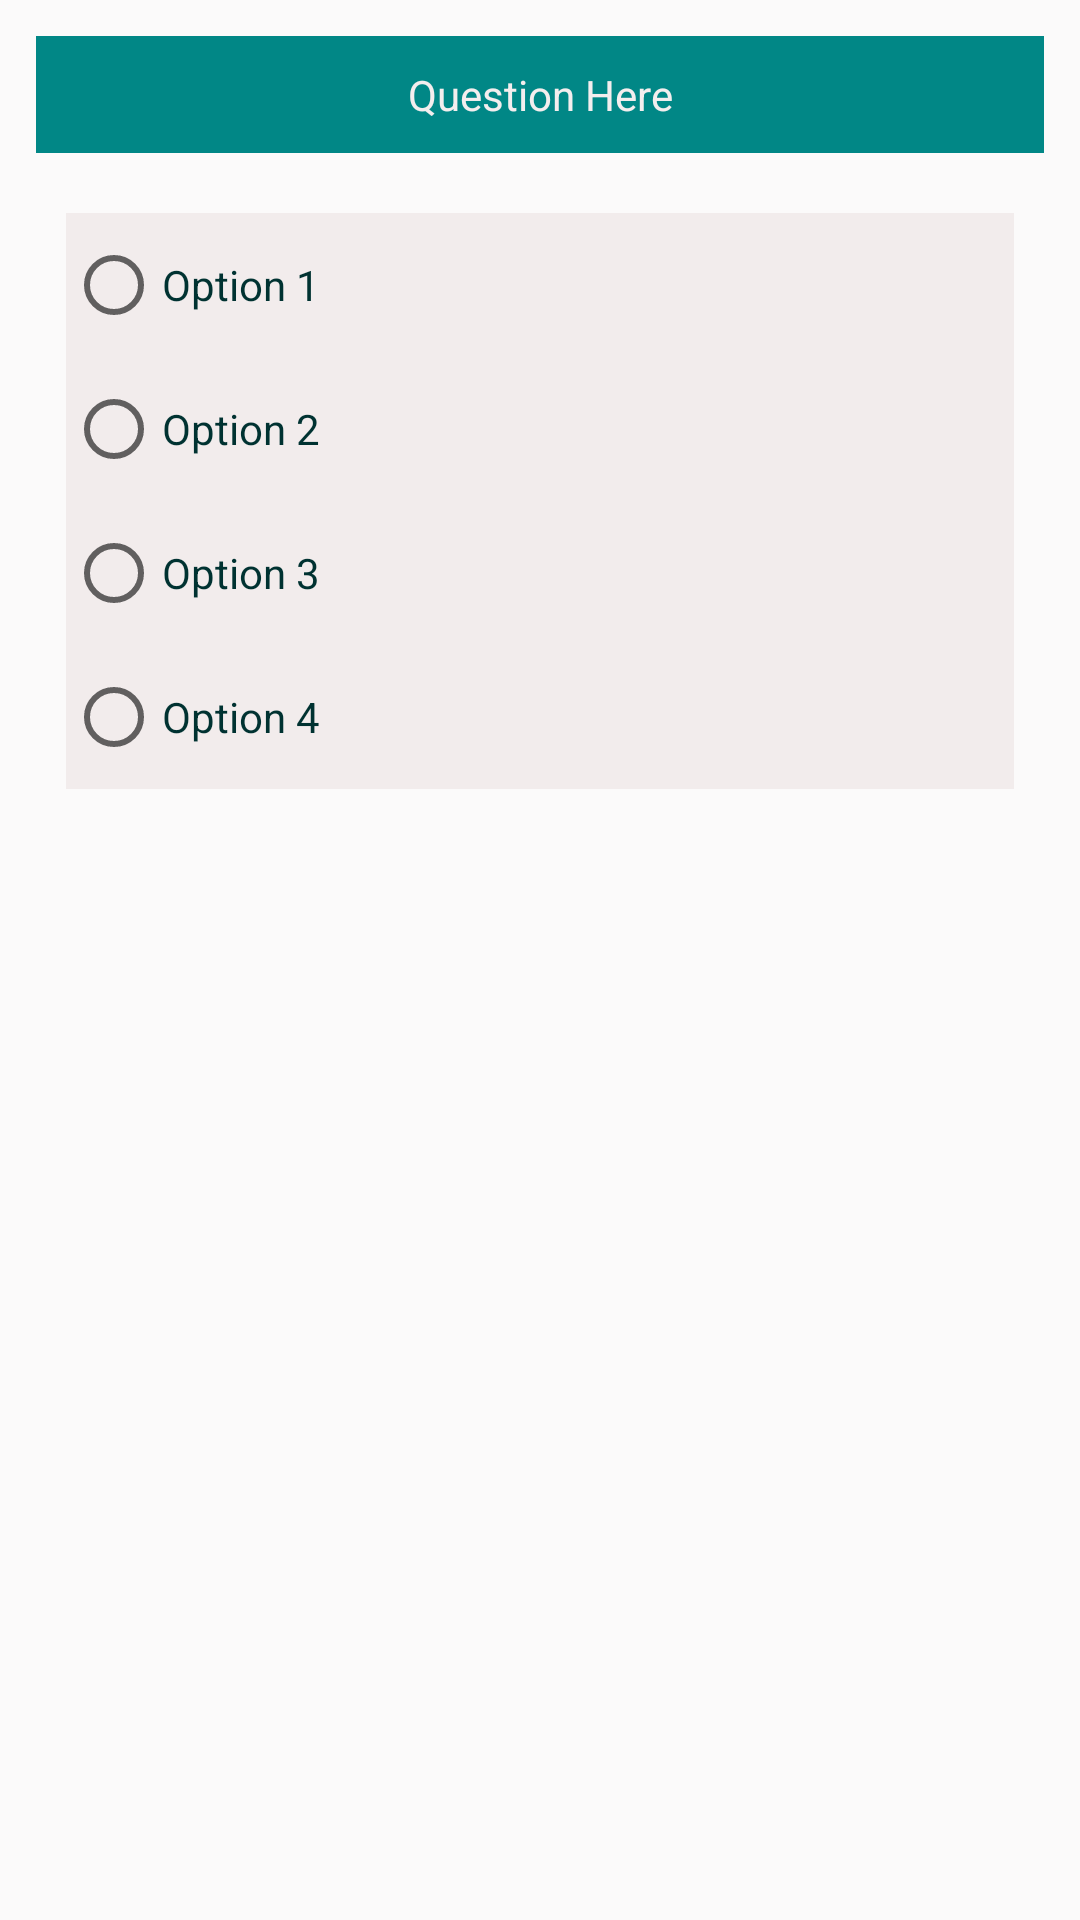

The Android layout XML behind this screen, and the referenced resources:
<!-- AndroidManifest.xml: application theme Theme.Histainability -->
<!-- res/layout/quiz_question.xml -->
<?xml version="1.0" encoding="utf-8"?>
<androidx.constraintlayout.widget.ConstraintLayout xmlns:android="http://schemas.android.com/apk/res/android"
    xmlns:app="http://schemas.android.com/apk/res-auto"
    android:layout_width="match_parent"
    android:layout_height="wrap_content"
    android:layout_margin="5dp"
    android:background="@color/colorBackground">

    <LinearLayout
        android:layout_width="match_parent"
        android:layout_height="wrap_content"
        android:layout_margin="2dp"
        android:background="@color/colorBackground"
        android:orientation="vertical"
        app:layout_constraintBottom_toBottomOf="parent"
        app:layout_constraintEnd_toEndOf="parent"
        app:layout_constraintHorizontal_bias="0.333"
        app:layout_constraintStart_toStartOf="parent"
        app:layout_constraintTop_toTopOf="parent"
        app:layout_constraintVertical_bias="0.0">

        <TextView
            android:id="@+id/question_statement"
            android:layout_width="match_parent"
            android:layout_height="wrap_content"
            android:layout_marginStart="10dp"
            android:layout_marginLeft="10dp"
            android:layout_marginTop="10dp"
            android:layout_marginEnd="10dp"
            android:layout_marginRight="10dp"
            android:layout_marginBottom="5dp"
            android:background="@color/colorQuizQuestion"
            android:padding="10dp"
            android:text="@string/quiz_question"
            android:textAlignment="center"
            android:textColor="#F4EEEE" />

        <RadioGroup
            android:id="@+id/options"
            android:layout_width="match_parent"
            android:layout_height="wrap_content"
            android:layout_marginStart="10dp"

            android:layout_marginLeft="10dp"
            android:layout_marginTop="5dp"
            android:layout_marginEnd="10dp"
            android:layout_marginRight="10dp"
            android:layout_marginBottom="10dp"
            android:background="@color/colorBackground"
            android:padding="10dp">

            <RadioButton
                android:id="@+id/option1"
                android:layout_width="match_parent"
                android:layout_height="wrap_content"
                android:background="@color/colorCardOption"
                android:text="@string/quiz_option1"
                android:textColor="@color/colorCardOptionText" />

            <RadioButton
                android:id="@+id/option2"
                android:layout_width="match_parent"
                android:layout_height="wrap_content"
                android:background="@color/colorCardOption"
                android:text="@string/quiz_option2"
                android:textColor="@color/colorCardOptionText" />

            <RadioButton
                android:id="@+id/option3"
                android:layout_width="match_parent"
                android:layout_height="wrap_content"
                android:background="@color/colorCardOption"
                android:text="@string/quiz_option3"
                android:textColor="@color/colorCardOptionText" />

            <RadioButton
                android:id="@+id/option4"
                android:layout_width="match_parent"
                android:layout_height="wrap_content"
                android:background="@color/colorCardOption"
                android:text="@string/quiz_option4"
                android:textColor="@color/colorCardOptionText" />

        </RadioGroup>

    </LinearLayout>
</androidx.constraintlayout.widget.ConstraintLayout>
<!-- resources referenced by this layout -->
<resources>
  <color name="colorBackground">#FBFAFA</color>
  <color name="colorCardOption">#F2ECEC</color>
  <color name="colorCardOptionText">#003231</color>
  <color name="colorQuizQuestion">@color/teal_700</color>
  <string name="quiz_option1">Option 1</string>
  <string name="quiz_option2">Option 2</string>
  <string name="quiz_option3">Option 3</string>
  <string name="quiz_option4">Option 4</string>
  <string name="quiz_question">Question Here </string>
  <style name="Theme.Histainability" parent="Theme.MaterialComponents.DayNight.DarkActionBar">
          
          <item name="colorPrimary">@color/purple_500</item>
          <item name="colorPrimaryVariant">@color/purple_700</item>
          <item name="colorOnPrimary">@color/white</item>
          
          <item name="colorSecondary">@color/teal_200</item>
          <item name="colorSecondaryVariant">@color/teal_700</item>
          <item name="colorOnSecondary">@color/black</item>
          
          <item name="android:statusBarColor" tools:targetApi="l">?attr/colorPrimaryVariant</item>
          
      </style>
  <color name="teal_700">#FF018786</color>
  <color name="purple_500">#FF6200EE</color>
  <color name="purple_700">#FF3700B3</color>
  <color name="white">#FFFFFFFF</color>
  <color name="teal_200">#FF03DAC5</color>
  <color name="black">#FF000000</color>
</resources>
